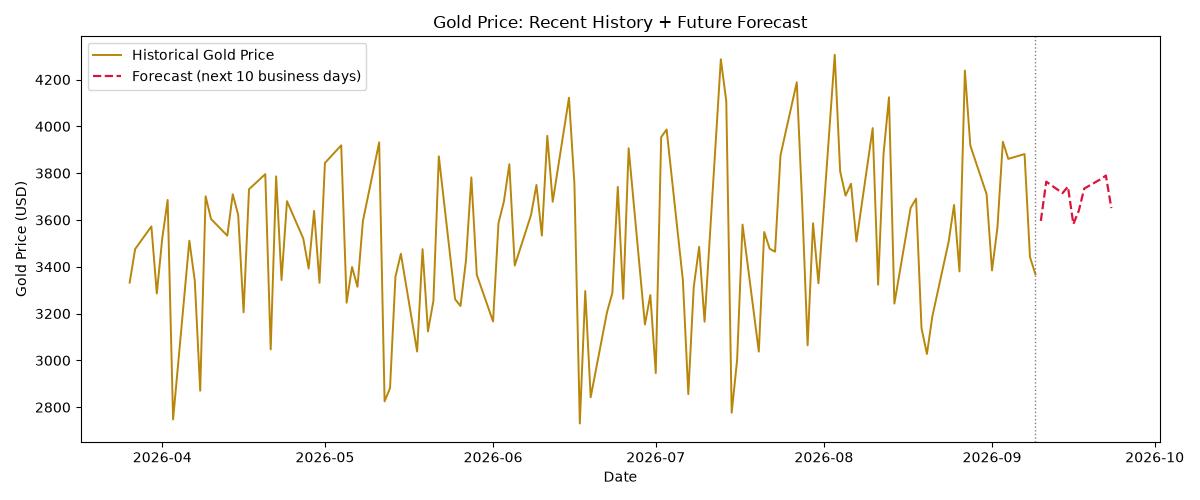

The data file committed next to this chart (first rows):
Date, Forecasted_Gold_Price
2026-09-10, 3596
2026-09-11, 3764
2026-09-14, 3715
2026-09-15, 3742
2026-09-16, 3583
2026-09-17, 3639
2026-09-18, 3734
2026-09-21, 3774
2026-09-22, 3790
2026-09-23, 3651
